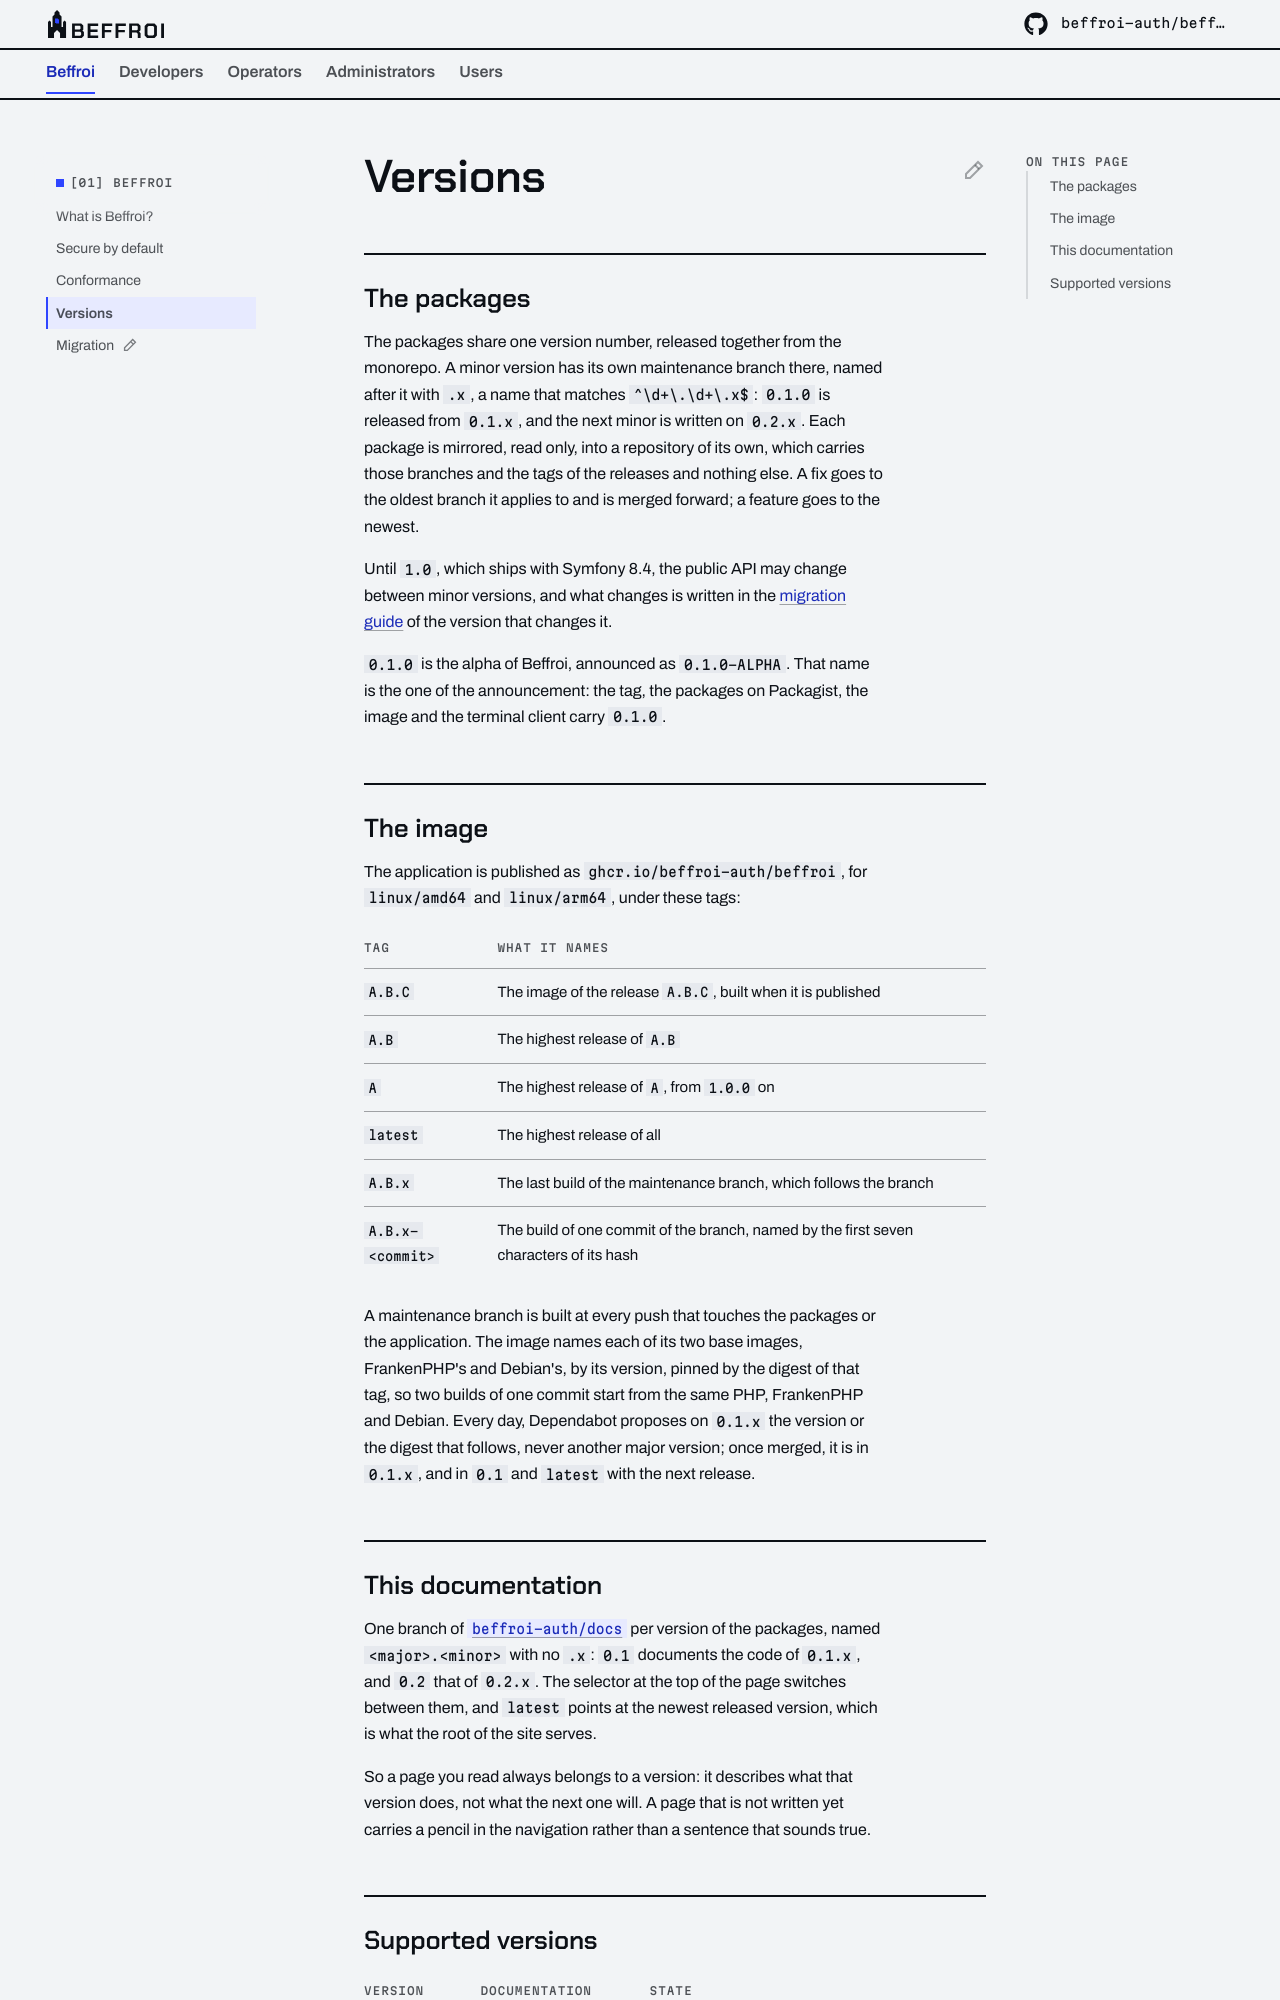

repository: beffroi-auth/docs · page: 0.2/the-project/versions/index.html · generator: mkdocs

---
title: Versions
description: How the packages and the image of the application are versioned, and how this documentation follows them.
---

# Versions

## The packages

The packages share one version number, released together from the monorepo. A minor version has its own
maintenance branch there, named after it with `.x`, a name that matches `^\d+\.\d+\.x$`: `0.1.0` is released
from `0.1.x`, and the next minor is written on `0.2.x`. Each package is mirrored, read only, into a repository
of its own, which carries those branches and the tags of the releases and nothing else. A fix goes to the
oldest branch it applies to and is merged forward; a feature goes to the newest.

Until `1.0`, which ships with Symfony 8.4, the public API may change between minor versions, and what changes
is written in the [migration guide](../migration/index.md) of the version that changes it.

`0.1.0` is the alpha of Beffroi, announced as `0.1.0-ALPHA`. That name is the one of the announcement: the
tag, the packages on Packagist, the image and the terminal client carry `0.1.0`.

## The image

The application is published as `ghcr.io/beffroi-auth/beffroi`, for `linux/amd64` and `linux/arm64`, under these
tags:

| Tag | What it names |
|---|---|
| `A.B.C` | The image of the release `A.B.C`, built when it is published |
| `A.B` | The highest release of `A.B` |
| `A` | The highest release of `A`, from `1.0.0` on |
| `latest` | The highest release of all |
| `A.B.x` | The last build of the maintenance branch, which follows the branch |
| `A.B.x-<commit>` | The build of one commit of the branch, named by the first seven characters of its hash |

A maintenance branch is built at every push that touches the packages or the application. The image names
each of its two base images, FrankenPHP's and Debian's, by its version, pinned by the digest of that tag, so
two builds of one commit start from the same PHP, FrankenPHP and Debian. Every day, Dependabot proposes on
`0.1.x` the version or the digest that follows, never another major version; once merged, it is in `0.1.x`,
and in `0.1` and `latest` with the next release.
